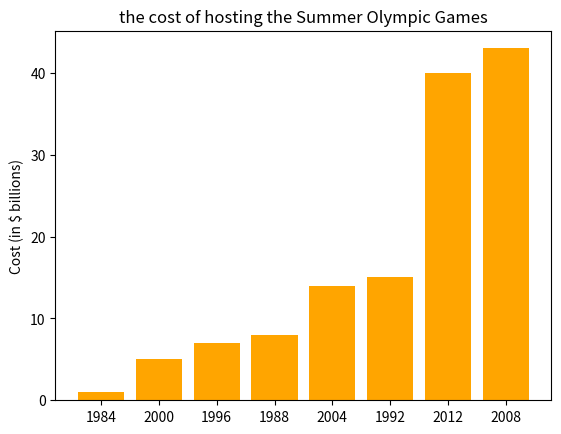

The script that saved this image:
# Plan:
# Create two lists: Olmpic_Games and costs.
# Use the zip function to create a dictionary named years_costs by mapping Olmpic_Games to costs.
# Use the sorted function to sort the years_costs dictionary by the values (costs).
# Create a list named sorted_years containing the keys of the sorted dictionary.
# Create a list named sorted_costs containing the sorted values of the costs list.
# Import matplotlib and numpy libraries.
# Create an array of numbers using numpy.arange function and the length of the sorted_costs list.
# Create a bar chart using plt.bar function and pass sorted_costs as data and sorted_years as labels.
# Add a y-axis label using plt.ylabel.
# Add a title using plt.title.
# Use plt.xticks to display the sorted years on the x-axis.


Olmpic_Games=["1984", "1988", "1992", "1996", "2000", "2004", "2008", "2012"]
costs=[1,8,15,7,5,14,43,40]
# Create a dictionary named years_costs by mapping Olmpic_Games to costs.
years_costs=dict(zip(Olmpic_Games,costs))
# Sort the dictionary by the values (costs).
sorted_dict = dict(sorted(years_costs.items(), key=lambda item: item[1]))
# Create lists of sorted years and costs.
sorted_years=sorted_dict.keys()
sorted_costs=sorted(costs)
print(sorted_costs)
import matplotlib.pyplot as plt
import numpy as np
# Create an array of numbers for the x-axis.
number=np.arange(len(sorted_costs))
# Create a bar chart.
plt.bar(number, sorted_costs, color="orange")
# Add labels and title
plt.ylabel("Cost (in $ billions)")
plt.title("the cost of hosting the Summer Olympic Games")
# Display sorted years on the x-axis.
plt.xticks(number,sorted_years)
# Display the chart.
plt.show()


